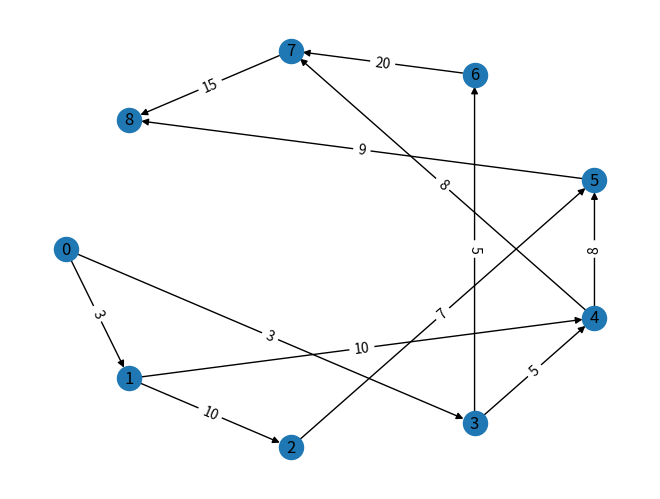
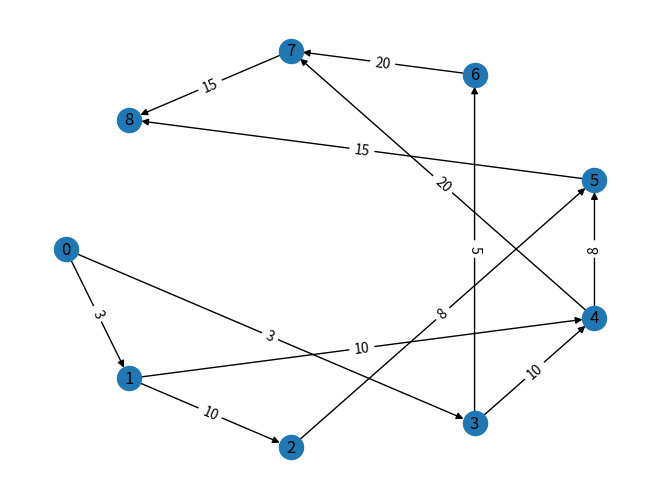

Write Python code to recreate these figures, in order.
#!/usr/bin/env python3
# -*- coding: utf-8 -*-
"""
Created on Tue Dec 18 16:46:26 2018
This code tests dfs algorithms that I may want to use.

@author: tghaddar
"""
import networkx as nx
import matplotlib.pyplot as plt
from copy import copy

#Number of cuts in x.
N_x = 2
#Number of cuts in y.
N_y = 2

num_nodes = 9
plt.close("all")

G = nx.DiGraph()
for n in range(0,num_nodes):
  G.add_node(n)
  

#Node 0 edges.
G.add_edge(0,1,weight = 3)
G.add_edge(0,3,weight = 3)

#Node 1 edges.
G.add_edge(1,2,weight = 10)
G.add_edge(1,4,weight = 10)

#Node 2 edges.
G.add_edge(2,5,weight = 7)

#Node 3 edges.
G.add_edge(3,6,weight = 5)
G.add_edge(3,4,weight = 5)

#Node 4 edges.
G.add_edge(4,5,weight = 8)
G.add_edge(4,7,weight = 8)

#Node 5 edges.
G.add_edge(5,8,weight = 9)

#Node 6 edges.
G.add_edge(6,7,weight = 20)

#Node 7 edge.
G.add_edge(7,8,weight = 15)

plt.figure("Graph 0 Pre Universal Time")
edge_labels_1 = nx.get_edge_attributes(G,'weight')
nx.draw(G,nx.shell_layout(G),with_labels = True)
nx.draw_networkx_edge_labels(G,nx.shell_layout(G),edge_labels=edge_labels_1)

#We need to find the number of depth levels.

#A copy of the graph.
copy_graph = copy(G)
#Getting the starting node.
start_node = [x for x in copy_graph.nodes() if copy_graph.in_degree(x) == 0][0]
#Getting successors to the starting node.
successors = list(copy_graph.successors(start_node))
s = 0
count = 0
while s < len(successors):
  #Make the list of successors unique each time.
  successors = list(set(successors))
  #Current successor.
  succ = successors[s]
  
  #Check the predecessors of this successor.
  predecessors = list(copy_graph.predecessors(succ))
  num_preds = len(predecessors)
  
  #If there is only one predecessor, we remove this from our list of successors, as there is nothing to evaluate, and add it's successors to the list.
  if num_preds == 1:
    successors.remove(succ)
    try:
      successors += list(copy_graph.successors(succ))
    except:
      continue
  #Otherwise we check who has the largest edge weight and set those to that.
  else:
    max_weight = 0
    for p in range(0,num_preds):
      pred = predecessors[p]
      edge_weight = G[pred][succ]['weight']
      if (edge_weight > max_weight):
        max_weight = edge_weight
    
    #Now that we have the max weight, we set that as the new edge weight for all predecessors.
    for p in range(0,num_preds):
      pred = predecessors[p]
      G[pred][succ]['weight'] = max_weight
    
    #We remove this from our list of successors.
    successors.remove(succ)
    #We add in the successors of this node.
    try:
      successors += list(copy_graph.successors(succ))
    except:
      continue
  count += 1


plt.figure("Graph 0 Post Universal ish Time")
edge_labels_1 = nx.get_edge_attributes(G,'weight')
nx.draw(G,nx.shell_layout(G),with_labels = True)
nx.draw_networkx_edge_labels(G,nx.shell_layout(G),edge_labels=edge_labels_1)
